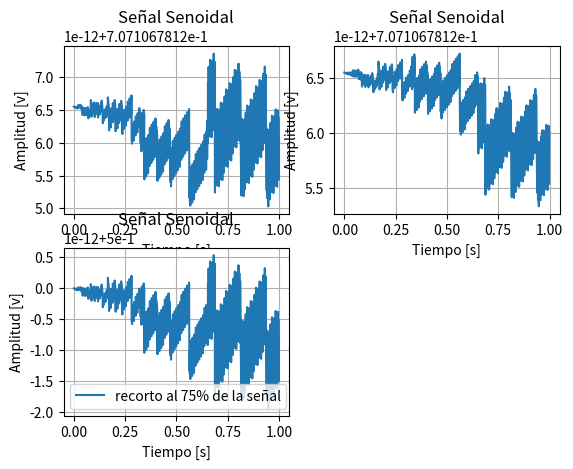

The matplotlib source for this figure:
# -*- coding: utf-8 -*-
"""
Created on Wed Aug 20 19:49:11 2025

@author: Carola
"""

import numpy as np
import matplotlib.pyplot as plt

def funcion_seno(amplitud, dc, frec, fase, nmuestras, fs):
   
    tt = (np.arange(nmuestras) / fs).reshape(-1, 1)      
    xx = (dc + amplitud * np.sin(2 * np.pi * frec * tt + fase)).reshape(-1, 1)  
    return tt, xx
t1,x1=funcion_seno(1,0,2000,np.pi/4,1000,1000)
t2,x2=funcion_seno(1,0,1000,np.pi/4,1000,1000)
x_aux=x1*x2

plt.subplot(2,2,1)
plt.plot(t1, x1, label='Señal senoidal de 2kHz')
plt.title('Señal Senoidal')
plt.xlabel('Tiempo [s]')
plt.ylabel('Amplitud [v]')
plt.grid(True)

# Misma señal modulada en amplitud por otra señal sinusoidal de la mitad de la frecuencia.

plt.subplot(2,2,2)
plt.plot(t2, x2, label='Señal modulada con otra señal de la mitad de la f')
plt.title('Señal Senoidal')
plt.xlabel('Tiempo [s]')
plt.ylabel('Amplitud [v]')
plt.grid(True)

plt.subplot(2,2,3)
plt.plot(t2, x_aux, label='recorto al 75% de la señal')
plt.title('Señal Senoidal')
plt.xlabel('Tiempo [s]')
plt.ylabel('Amplitud [v]')
plt.grid(True)

plt.legend()
#plt.layout()
plt.show()